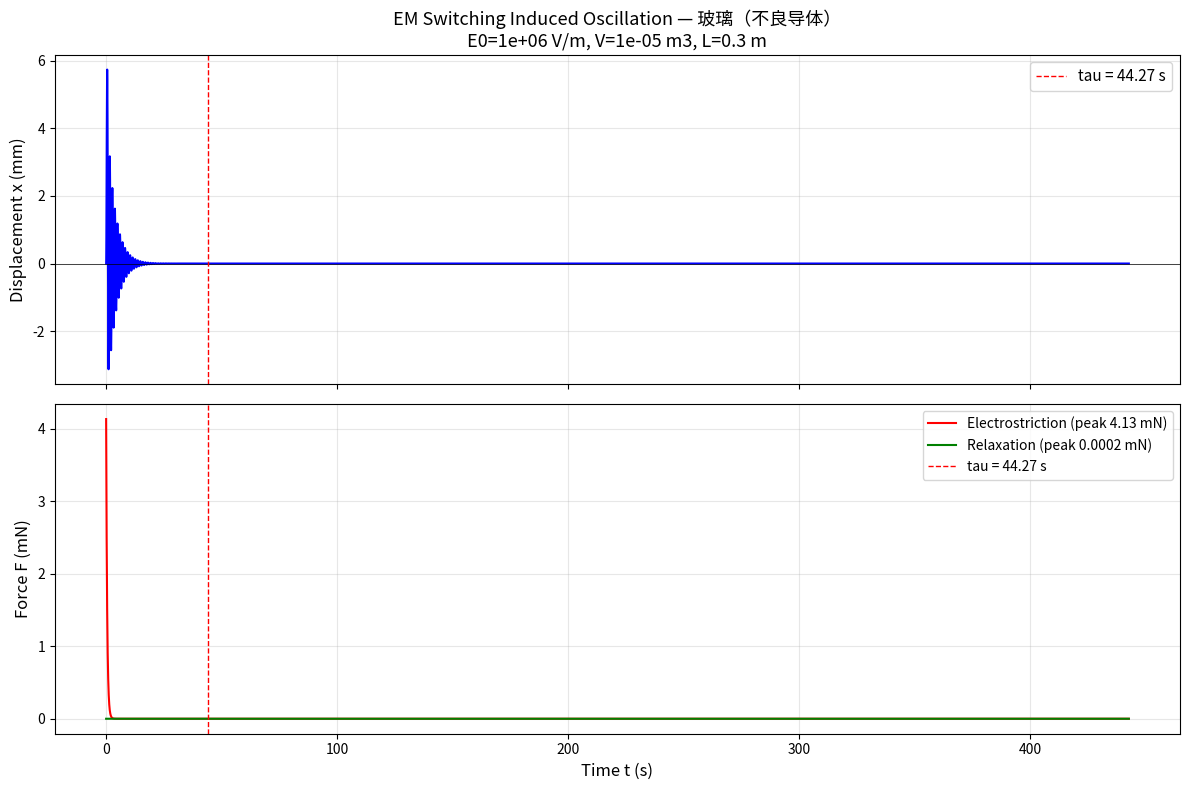
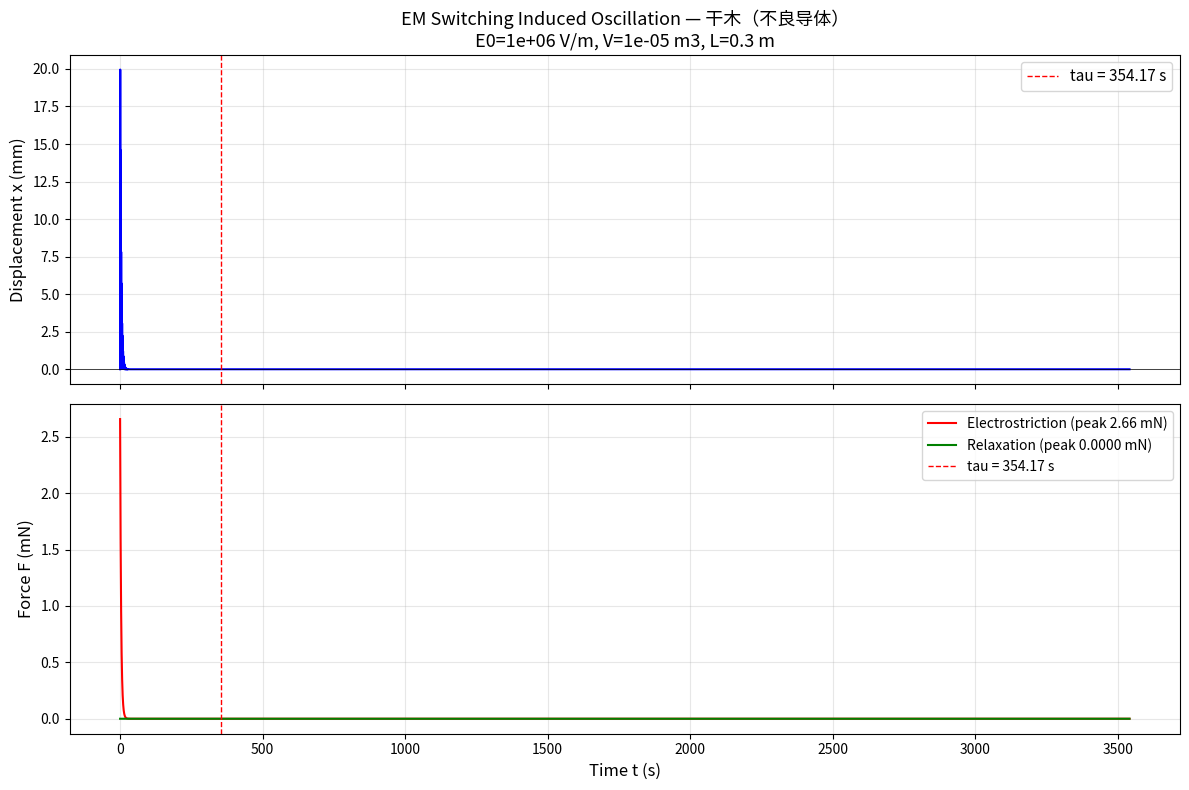

These figures' Python source, in order:
#!/usr/bin/env python3
"""
paperX_em_switching_force_calc.py
=================================
电磁场瞬间开关导致不良导体摆动的定量计算

基于标准电磁学（电荷弛豫振荡 + 电致伸缩）计算：
1. 不同材料的弛豫时间 τ = ε₀εᵣ/σ
2. 电致伸缩力 F_es 和弛豫力 F_relax 的大小
3. 阻尼振荡的时域响应 x(t)
4. 可证伪判据的定量预测

UFPF 框架立场：完全兼容标准麦克斯韦方程，实验室能量下不添加额外修正。

参考文献：
- 笔记：notes/08_first_principles/electromagnetic_switching_mechanics_analysis.md
- 框架：spectral_hierarchy_evolution_analysis.md §4.6（U(1) 谱投影）

创建日期：2026-07-29
"""

import numpy as np
import matplotlib.pyplot as plt
from dataclasses import dataclass
from typing import Dict, List, Tuple

# ============================================================
# 物理常数（SI 单位制）
# ============================================================

EPSILON_0 = 8.8541878128e-12  # 真空介电常数 F/m
G_GRAV = 9.80665              # 重力加速度 m/s²


# ============================================================
# §1 材料参数库
# ============================================================

@dataclass
class Material:
    """不良导体材料参数。"""
    name: str
    epsilon_r: float    # 相对介电常数
    sigma: float        # 电导率 S/m
    density: float      # 密度 kg/m³

    def relaxation_time(self) -> float:
        """电荷弛豫时间 τ = ε₀εᵣ/σ (秒)。"""
        return EPSILON_0 * self.epsilon_r / self.sigma


# 常见材料库
MATERIALS: Dict[str, Material] = {
    "copper": Material("铜（良导体）", 1.0, 5.96e7, 8960),
    "silicon": Material("硅（半导体）", 11.7, 4e-4, 2329),
    "glass": Material("玻璃（不良导体）", 5.0, 1e-12, 2500),
    "dry_wood": Material("干木（不良导体）", 4.0, 1e-13, 700),
    "ptfe": Material("PTFE（绝缘体）", 2.1, 1e-16, 2200),
    "quartz": Material("石英", 3.8, 1e-14, 2650),
    "paraffin": Material("石蜡", 2.2, 1e-14, 900),
    "mica": Material("云母", 6.0, 1e-15, 3000),
}


def print_relaxation_times():
    """打印各材料的弛豫时间。"""
    print("=" * 70)
    print("§1 各材料的电荷弛豫时间 τ = ε₀εᵣ/σ")
    print("=" * 70)
    print(f"{'材料':<20} {'εᵣ':>6} {'σ (S/m)':>12} {'τ (s)':>12} {'可观测性':>10}")
    print("-" * 70)
    for mat in MATERIALS.values():
        tau = mat.relaxation_time()
        if tau < 1e-6:
            obs = "❌ 极快"
        elif tau < 1e-3:
            obs = "❌ 很快"
        elif tau < 1:
            obs = "🔶 毫秒级"
        elif tau < 60:
            obs = "✅ 秒级"
        elif tau < 3600:
            obs = "✅ 分钟级"
        else:
            obs = "❌ 太慢"
        print(f"{mat.name:<20} {mat.epsilon_r:>6.1f} {mat.sigma:>12.2e} {tau:>12.4g} {obs:>10}")
    print()


# ============================================================
# §2 电致伸缩力计算
# ============================================================

@dataclass
class ExperimentConfig:
    """实验配置参数。"""
    E0: float          # 外加电场强度 V/m
    volume: float      # 样品体积 m³
    area: float        # 样品截面积 m²
    length: float      # 悬线长度 m
    material: Material # 材料参数

    def mass(self) -> float:
        """样品质量 kg。"""
        return self.material.density * self.volume

    def spring_constant(self) -> float:
        """悬线等效弹性常数 k = mg/L N/m。"""
        return self.mass() * G_GRAV / self.length

    def damping_coeff(self, damping_ratio: float = 0.05) -> float:
        """阻尼系数 γ = 2ζ√(mk)。"""
        m = self.mass()
        k = self.spring_constant()
        return 2 * damping_ratio * np.sqrt(m * k)


def electrostriction_force(cfg: ExperimentConfig) -> float:
    """
    电致伸缩力 F_es = ε₀(εᵣ-1)(εᵣ+2)/6 · E₀² · A

    方向：沿 ∇E²，指向高场强区域。
    特征：∝ E²（非线性，与电场方向无关）。
    """
    mat = cfg.material
    coeff = EPSILON_0 * (mat.epsilon_r - 1) * (mat.epsilon_r + 2) / 6
    return coeff * cfg.E0**2 * cfg.area


def relaxation_force_peak(cfg: ExperimentConfig) -> float:
    """
    弛豫力峰值 F₀ ~ ε₀εᵣ E₀² V / τ²

    方向：沿电荷梯度方向。
    特征：脉冲型，t ≈ τ 时达峰。
    """
    mat = cfg.material
    tau = mat.relaxation_time()
    return EPSILON_0 * mat.epsilon_r * cfg.E0**2 * cfg.volume / tau**2


def print_force_analysis(cfg: ExperimentConfig):
    """打印力分析结果。"""
    mat = cfg.material
    tau = mat.relaxation_time()
    m = cfg.mass()
    k = cfg.spring_constant()
    gamma = cfg.damping_coeff()
    F_es = electrostriction_force(cfg)
    F_relax = relaxation_force_peak(cfg)

    print("=" * 70)
    print(f"§2 力分析 — 材料: {mat.name}")
    print("=" * 70)
    print(f"  外加电场 E₀        = {cfg.E0:.2e} V/m")
    print(f"  样品体积 V          = {cfg.volume:.2e} m³")
    print(f"  样品截面积 A        = {cfg.area:.2e} m²")
    print(f"  悬线长度 L          = {cfg.length} m")
    print(f"  质量 m              = {m:.4f} kg")
    print(f"  弹性常数 k          = {k:.4f} N/m")
    print(f"  阻尼系数 γ          = {gamma:.4f} N·s/m")
    print()
    print(f"  弛豫时间 τ          = {tau:.4g} s")
    print(f"  电致伸缩力 F_es     = {F_es:.4e} N")
    print(f"  弛豫力峰值 F_relax  = {F_relax:.4e} N")
    print()
    print(f"  摆动幅度（电致伸缩） = {F_es / k * 1000:.2f} mm")
    print(f"  摆动幅度（弛豫）     = {F_relax / k * 1000:.4f} mm")
    print(f"  摆动周期 T           = {2 * np.pi * np.sqrt(cfg.length / G_GRAV):.2f} s")
    print(f"  阻尼振荡频率 ω_d     = {np.sqrt(k / m - gamma**2 / (4 * m**2)):.4f} rad/s")
    print()


# ============================================================
# §3 时域响应模拟
# ============================================================

def simulate_motion(cfg: ExperimentConfig, t_max: float = None,
                    dt: float = 1e-3, damping_ratio: float = 0.05) -> Tuple[np.ndarray, np.ndarray]:
    """
    模拟不良导体在电磁场开关后的阻尼振荡。

    运动方程：m·ẍ + γ·ẋ + k·x = F_es(t) + F_relax(t)

    其中：
      F_es(t) = F_es · Θ(t) · exp(-t/τ_es)   （阶跃后快速衰减）
      F_relax(t) = F₀ · (t/τ) · exp(-t/τ)     （弛豫脉冲）

    返回：(t_array, x_array)
    """
    mat = cfg.material
    m = cfg.mass()
    k = cfg.spring_constant()
    gamma = cfg.damping_coeff(damping_ratio)
    tau = mat.relaxation_time()

    if t_max is None:
        t_max = max(10 * tau, 5 * 2 * np.pi * np.sqrt(m / k))

    t = np.arange(0, t_max, dt)
    n = len(t)

    F_es = electrostriction_force(cfg)
    F_relax_peak = relaxation_force_peak(cfg)

    # 电致伸缩力的时间依赖（开关后阶跃，快速衰减 τ_es ~ τ/100）
    tau_es = max(tau / 100, 1e-6)
    F_es_t = F_es * np.exp(-t / tau_es)

    # 弛豫力的时间依赖（脉冲型，t/τ · exp(-t/τ)）
    F_relax_t = F_relax_peak * (t / tau) * np.exp(-t / tau)

    # 总力
    F_total = F_es_t + F_relax_t

    # 数值积分（Verlet 方法）
    x = np.zeros(n)
    v = np.zeros(n)
    a = np.zeros(n)

    a[0] = F_total[0] / m

    for i in range(n - 1):
        # Verlet 积分
        x[i + 1] = x[i] + v[i] * dt + 0.5 * a[i] * dt**2
        a_new = (F_total[i + 1] - gamma * v[i] - k * x[i + 1]) / m
        v[i + 1] = v[i] + 0.5 * (a[i] + a_new) * dt
        a[i + 1] = a_new

    return t, x


def plot_motion(cfg: ExperimentConfig, save_path: str = None):
    """绘制摆动轨迹图（标签使用英文以避免字体问题）。"""
    mat = cfg.material
    tau = mat.relaxation_time()

    t, x = simulate_motion(cfg, t_max=max(10 * tau, 60))

    fig, axes = plt.subplots(2, 1, figsize=(12, 8), sharex=True)

    # 位移图
    axes[0].plot(t, x * 1000, 'b-', linewidth=1.5)
    axes[0].axhline(y=0, color='k', linestyle='-', linewidth=0.5)
    axes[0].axvline(x=tau, color='r', linestyle='--', linewidth=1, label=f'tau = {tau:.2f} s')
    axes[0].set_ylabel('Displacement x (mm)', fontsize=12)
    axes[0].set_title(f'EM Switching Induced Oscillation — {mat.name}\n'
                      f'E0={cfg.E0:.0e} V/m, V={cfg.volume:.0e} m3, L={cfg.length} m',
                      fontsize=13)
    axes[0].legend(fontsize=11)
    axes[0].grid(True, alpha=0.3)

    # 力图
    F_es = electrostriction_force(cfg)
    F_relax_peak = relaxation_force_peak(cfg)
    F_es_t = F_es * np.exp(-t / max(tau / 100, 1e-6))
    F_relax_t = F_relax_peak * (t / tau) * np.exp(-t / tau)

    axes[1].plot(t, F_es_t * 1000, 'r-', linewidth=1.5, label=f'Electrostriction (peak {F_es*1e3:.2f} mN)')
    axes[1].plot(t, F_relax_t * 1000, 'g-', linewidth=1.5, label=f'Relaxation (peak {F_relax_peak*1e3:.4f} mN)')
    axes[1].axvline(x=tau, color='r', linestyle='--', linewidth=1, label=f'tau = {tau:.2f} s')
    axes[1].set_ylabel('Force F (mN)', fontsize=12)
    axes[1].set_xlabel('Time t (s)', fontsize=12)
    axes[1].legend(fontsize=10)
    axes[1].grid(True, alpha=0.3)

    plt.tight_layout()

    if save_path:
        plt.savefig(save_path, dpi=150, bbox_inches='tight')
        print(f"  Figure saved: {save_path}")
    plt.close()


# ============================================================
# §4 可证伪判据验证
# ============================================================

def falsifiability_checks(cfg: ExperimentConfig):
    """打印可证伪判据。"""
    mat = cfg.material
    tau = mat.relaxation_time()
    F_es = electrostriction_force(cfg)

    print("=" * 70)
    print("§4 可证伪判据")
    print("=" * 70)
    print()
    print("判据 1: 摆动时间尺度 = τ = ε₀εᵣ/σ")
    print(f"  预测: τ = {tau:.4g} s")
    print(f"  验证: 换材料（如玻璃→石英），τ 应按 εᵣ/σ 比例变化")
    print()
    print("判据 2: 力 ∝ E²（非线性）")
    print(f"  预测: F ∝ E₀², 当前 E₀ = {cfg.E0:.2e}")
    print(f"  验证: 电压加倍 → 力变为 4 倍（而非 2 倍）")
    print()
    print("判据 3: 力与电场方向无关")
    print(f"  预测: 正向/反向开关，摆动方向相同")
    print(f"  验证: 反转电极极性，摆动方向不变")
    print()
    print("判据 4: 摆动方向 = ∇E²（指向高场强区）")
    print(f"  预测: 摆动指向电极间隙")
    print(f"  验证: 改变几何配置，方向跟随 ∇E²")
    print()
    print("判据 5: 无超出 1/M_Pl 的新效应")
    print(f"  预测: 在精度 < 10⁻³⁵ 时仍与标准电磁一致")
    print(f"  验证: 高精度测量力-电场关系")
    print()


# ============================================================
# §5 多材料对比
# ============================================================

def compare_materials(E0: float = 1e6, volume: float = 1e-5, area: float = 1e-4,
                      length: float = 0.3):
    """对比不同材料的摆动特征。"""
    print("=" * 70)
    print("§5 多材料对比（不良导体摆动特征）")
    print("=" * 70)
    print(f"  固定参数: E₀={E0:.0e} V/m, V={volume:.0e} m³, A={area:.0e} m², L={length} m")
    print()
    print(f"{'材料':<20} {'τ (s)':>10} {'F_es (N)':>12} {'F_relax (N)':>14} {'幅度 (mm)':>12}")
    print("-" * 70)

    for name, mat in MATERIALS.items():
        if mat.sigma > 1e-6:  # 跳过良导体和半导体（弛豫力公式在 τ→0 时不适用）
            continue
        cfg = ExperimentConfig(E0, volume, area, length, mat)
        tau = mat.relaxation_time()
        F_es = electrostriction_force(cfg)
        F_relax = relaxation_force_peak(cfg)
        k = cfg.spring_constant()
        amplitude = F_es / k * 1000  # mm
        print(f"{mat.name:<20} {tau:>10.4g} {F_es:>12.4e} {F_relax:>14.4e} {amplitude:>12.4f}")
    print()


# ============================================================
# 主程序
# ============================================================

def main():
    print()
    print("╔══════════════════════════════════════════════════════════════╗")
    print("║  电磁场瞬间开关导致不良导体摆动的定量计算                    ║")
    print("║  基于：电荷弛豫振荡 + 电致伸缩（标准电磁学）                ║")
    print("║  UFPF 框架：实验室能量下不添加额外修正                      ║")
    print("╚══════════════════════════════════════════════════════════════╝")
    print()

    # §1 弛豫时间
    print_relaxation_times()

    # §2 力分析（以玻璃为例）
    glass_cfg = ExperimentConfig(
        E0=1e6,
        volume=1e-5,
        area=1e-4,
        length=0.3,
        material=MATERIALS["glass"]
    )
    print_force_analysis(glass_cfg)

    # §3 时域模拟
    print("=" * 70)
    print("§3 时域响应模拟")
    print("=" * 70)

    # 玻璃
    t_glass, x_glass = simulate_motion(glass_cfg, t_max=300)
    print(f"  玻璃: 模拟完成, t_max={t_glass[-1]:.0f}s, 最大位移={max(x_glass)*1000:.2f}mm")

    # 干木
    wood_cfg = ExperimentConfig(
        E0=1e6,
        volume=1e-5,
        area=1e-4,
        length=0.3,
        material=MATERIALS["dry_wood"]
    )
    t_wood, x_wood = simulate_motion(wood_cfg, t_max=600)
    print(f"  干木: 模拟完成, t_max={t_wood[-1]:.0f}s, 最大位移={max(x_wood)*1000:.2f}mm")

    # 绘图
    plot_motion(glass_cfg, save_path="paperX_em_switching_glass.png")
    plot_motion(wood_cfg, save_path="paperX_em_switching_wood.png")
    print()

    # §4 可证伪判据
    falsifiability_checks(glass_cfg)

    # §5 多材料对比
    compare_materials()

    print("=" * 70)
    print("计算完成。")
    print("笔记: notes/08_first_principles/electromagnetic_switching_mechanics_analysis.md")
    print("=" * 70)


if __name__ == "__main__":
    main()
